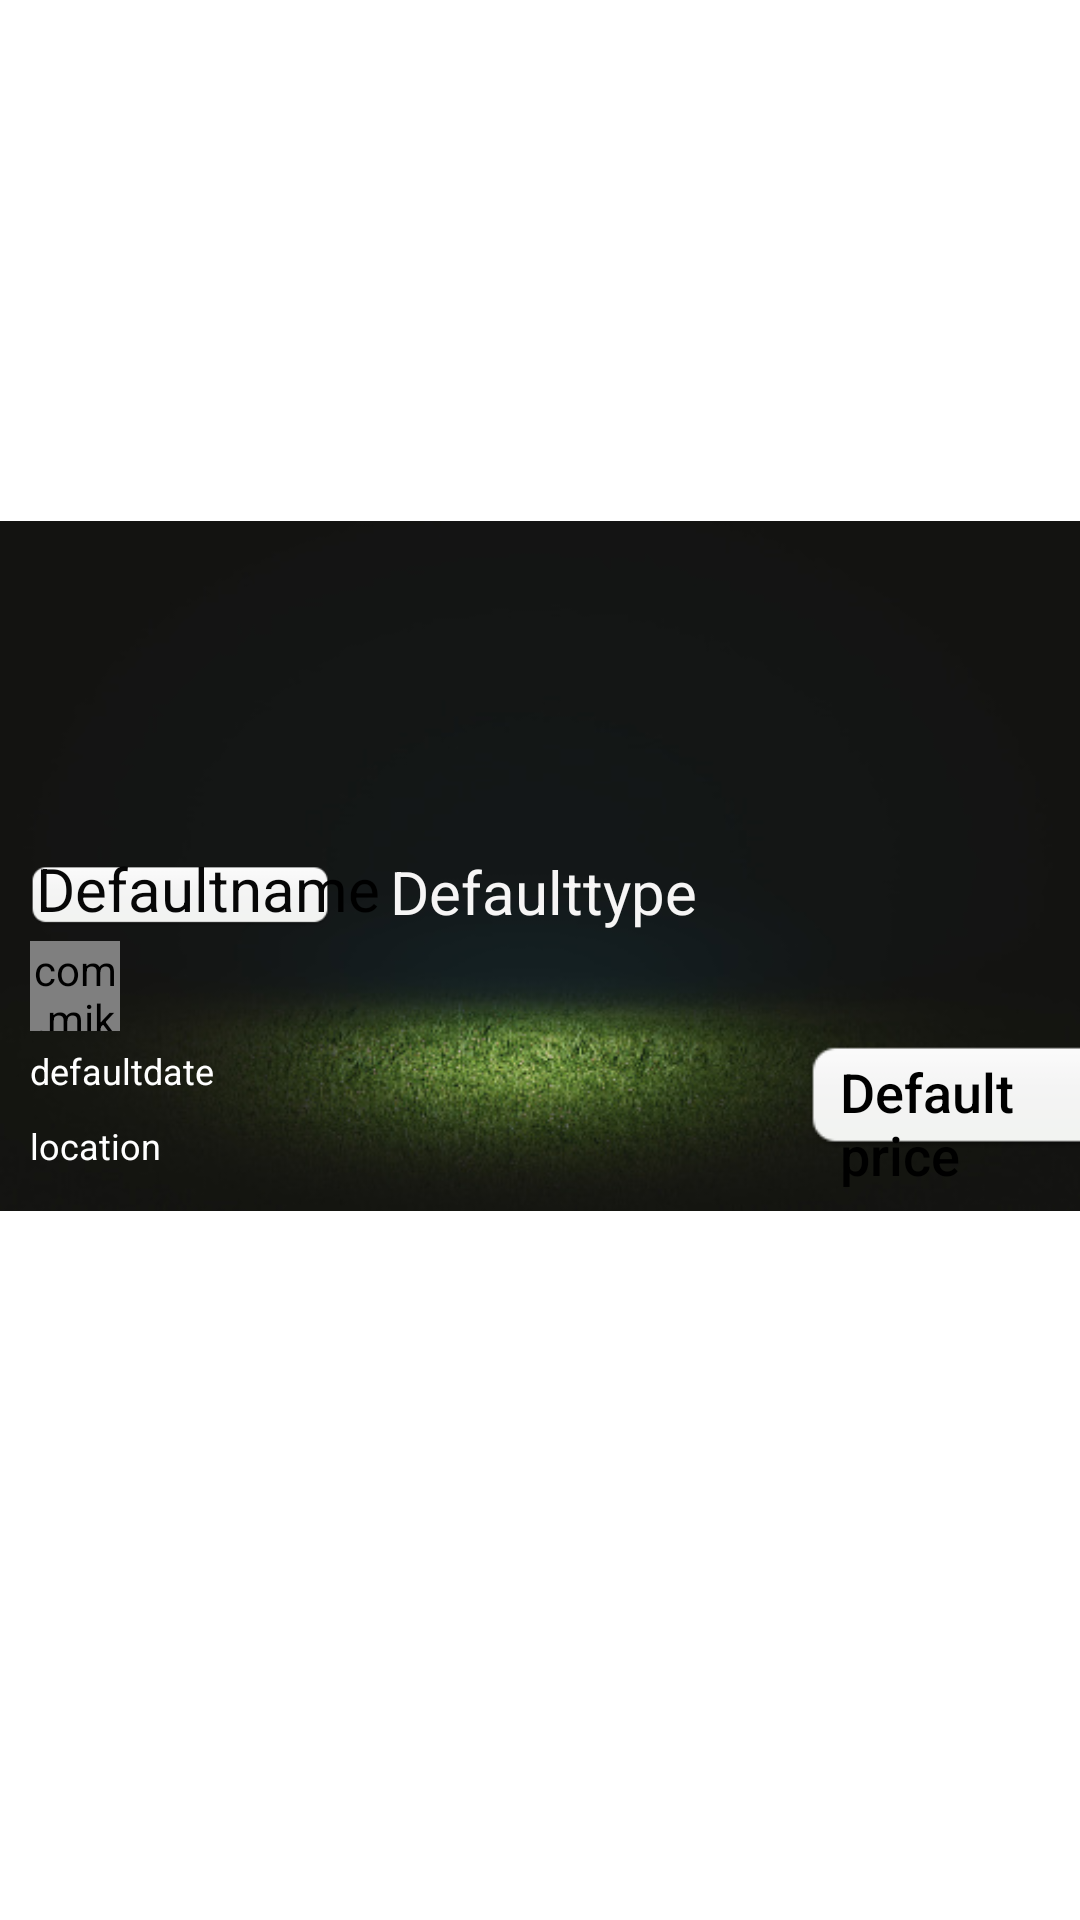

Reconstruct the res/layout file that produces this screen, plus the resources it refers to.
<!-- AndroidManifest.xml: application theme AppTheme -->
<!-- res/layout/card_eventuser.xml -->
<?xml version="1.0" encoding="utf-8"?>
<androidx.constraintlayout.widget.ConstraintLayout xmlns:android="http://schemas.android.com/apk/res/android"
    xmlns:app="http://schemas.android.com/apk/res-auto"
    xmlns:tools="http://schemas.android.com/tools"
    android:layout_width="match_parent"
    android:layout_height="wrap_content"
    android:orientation="vertical">

    <FrameLayout
        android:layout_width="wrap_content"
        android:layout_height="wrap_content"
        android:layout_gravity="center"
        android:layout_marginStart="8dp"
        android:layout_marginEnd="8dp"
        android:layout_marginBottom="20dp"
        app:layout_constraintBottom_toBottomOf="parent"
        app:layout_constraintEnd_toEndOf="parent"
        app:layout_constraintStart_toStartOf="parent"
        app:layout_constraintTop_toTopOf="parent">

        <LinearLayout
            android:layout_width="match_parent"
            android:layout_height="50dp"
            android:layout_marginTop="233dp"
            android:orientation="horizontal"
            android:weightSum="1">

            <Button
                android:id="@+id/annuler"
                android:layout_width="0dp"
                android:layout_height="match_parent"
                android:layout_margin="5dp"
                android:layout_weight="1"
                android:background="@drawable/signinx"
                android:gravity="center"
                android:text="Annuler"
                android:textColor="@color/white" />

        </LinearLayout>

        <ImageView
            android:id="@+id/background_img"
            android:layout_width="match_parent"
            android:layout_height="230dp"
            android:layout_gravity="center_horizontal"
            android:layout_marginTop="5dp"
            android:foregroundGravity="center_horizontal"
            android:scaleType="fitXY"
            android:src="@drawable/bgb"

            />

        <FrameLayout
            android:layout_width="match_parent"
            android:layout_height="230dp"
            android:layout_gravity="center_horizontal"
            android:layout_marginTop="5dp">

            <ImageView
                android:id="@+id/favori"
                android:layout_width="wrap_content"
                android:layout_height="73dp"
                android:layout_marginStart="310dp"
                android:layout_marginTop="5dp"
                app:srcCompat="@drawable/log" />

            <ImageView
                android:layout_width="100dp"
                android:layout_height="42dp"
                android:layout_marginStart="10dp"
                android:layout_marginTop="104dp"
                app:srcCompat="@drawable/tfb" />

            <TextView
                android:id="@+id/title_p"
                android:layout_width="wrap_content"
                android:layout_height="wrap_content"
                android:layout_marginStart="12dp"
                android:layout_marginTop="109dp"
                android:text="Defaultname"

                android:textColor="#F8000000"
                android:textSize="20dp" />

            <TextView
                android:id="@+id/type_p"
                android:layout_width="wrap_content"
                android:layout_height="wrap_content"
                android:layout_marginStart="130dp"
                android:layout_marginTop="110dp"
                android:text="Defaulttype"

                android:textColor="#F8FDFCFC"
                android:textSize="20dp" />

            <com.mikhaellopez.circularimageview.CircularImageView
                android:id="@+id/imageUser"
                android:layout_width="30dp"
                android:layout_height="30dp"
                android:layout_marginStart="10dp"
                android:layout_marginTop="140dp"


                app:srcCompat="@drawable/u1" />


            <TextView
                android:id="@+id/date_p"
                android:layout_width="wrap_content"
                android:layout_height="wrap_content"
                android:layout_marginStart="10dp"
                android:layout_marginTop="175dp"
                android:text="defaultdate"
                android:textColor="#FFFFFF"
                android:textSize="12dp"
                android:textStyle="normal" />


            <ImageView
                android:layout_width="249dp"
                android:layout_height="34dp"
                android:layout_marginStart="230dp"
                android:layout_marginTop="175dp"
                app:srcCompat="@drawable/tfb" />

            <TextView
                android:id="@+id/price_p"
                android:layout_width="wrap_content"
                android:layout_height="wrap_content"
                android:layout_marginStart="280dp"
                android:layout_marginTop="178dp"
                android:fontFamily="sans-serif-medium"
                android:text="Default price"
                android:textColor="#000000"
                android:textSize="18sp"
                android:textStyle="normal" />

            <TextView
                android:id="@+id/location_p"
                android:layout_width="wrap_content"
                android:layout_height="wrap_content"
                android:layout_marginStart="10dp"
                android:layout_marginTop="200dp"

                android:text="location"
                android:textColor="#FFFFFF"
                android:textSize="12sp"
                android:textStyle="normal" />
        </FrameLayout>

    </FrameLayout>
</androidx.constraintlayout.widget.ConstraintLayout>
<!-- resources referenced by this layout -->
<resources>
  <color name="white">#FFFFFF</color>
  <!-- drawable bgb: jpg bitmap (drawable, 27825 bytes) -->
  <!-- drawable tfb: png bitmap (drawable, 1966 bytes) -->
  <!-- drawable u1: png bitmap (drawable, 119682 bytes) -->
  <style name="AppTheme" parent="Theme.MaterialComponents.Light.NoActionBar">
          
          
          <item name="colorPrimary">@color/colorPrimary</item>
          <item name="colorPrimaryDark">@color/colorPrimaryDark</item>
  
          <item name="android:textColorSecondary">@android:color/holo_blue_light</item>
      </style>
  <color name="colorPrimary">#263238</color>
  <color name="colorPrimaryDark">#263238</color>
</resources>
